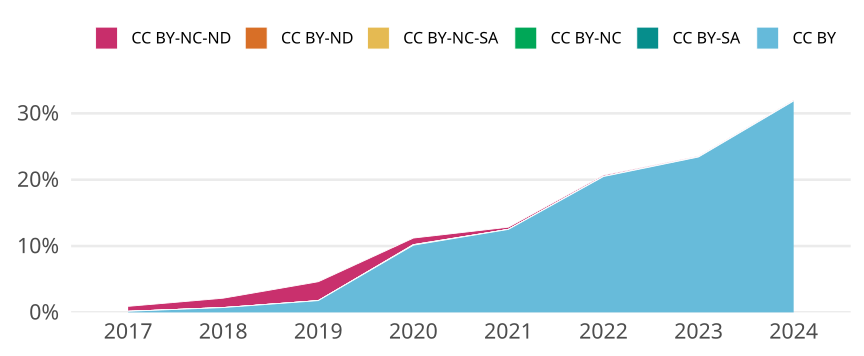

The table this chart was drawn from, first rows:
cr_year, cc, cc_total, jn_all, prop
2017, CC BY, 4, 2422, 0.001652
2017, CC BY-SA, 0, NA, 0
2017, CC BY-NC, 0, NA, 0
2017, CC BY-NC-SA, 0, NA, 0
2017, CC BY-ND, 0, NA, 0
2017, CC BY-NC-ND, 18, 2422, 0.007432
2018, CC BY, 17, 2337, 0.007274
2018, CC BY-SA, 0, NA, 0
2018, CC BY-NC, 0, NA, 0
2018, CC BY-NC-SA, 0, NA, 0
2018, CC BY-ND, 0, NA, 0
2018, CC BY-NC-ND, 33, 2337, 0.01412
2019, CC BY, 41, 2315, 0.01771
2019, CC BY-SA, 0, NA, 0
2019, CC BY-NC, 0, NA, 0
2019, CC BY-NC-SA, 0, NA, 0
2019, CC BY-ND, 0, NA, 0
2019, CC BY-NC-ND, 66, 2315, 0.02851
2020, CC BY, 245, 2419, 0.1013
2020, CC BY-SA, 0, NA, 0
2020, CC BY-NC, 2, 2419, 8.267879288962381e-4
2020, CC BY-NC-SA, 0, NA, 0
2020, CC BY-ND, 0, NA, 0
2020, CC BY-NC-ND, 24, 2419, 0.009921
2021, CC BY, 299, 2390, 0.1251
2021, CC BY-SA, 0, NA, 0
2021, CC BY-NC, 0, NA, 0
2021, CC BY-NC-SA, 0, NA, 0
2021, CC BY-ND, 0, NA, 0
2021, CC BY-NC-ND, 8, 2390, 0.003347
2022, CC BY, 491, 2398, 0.2048
2022, CC BY-SA, 0, NA, 0
2022, CC BY-NC, 0, NA, 0
2022, CC BY-NC-SA, 0, NA, 0
2022, CC BY-ND, 0, NA, 0
2022, CC BY-NC-ND, 5, 2398, 0.002085
2023, CC BY, 528, 2254, 0.2343
2023, CC BY-SA, 0, NA, 0
2023, CC BY-NC, 0, NA, 0
2023, CC BY-NC-SA, 0, NA, 0
2023, CC BY-ND, 0, NA, 0
2023, CC BY-NC-ND, 3, 2254, 0.001331
2024, CC BY, 718, 2253, 0.3187
2024, CC BY-SA, 0, NA, 0
2024, CC BY-NC, 0, NA, 0
2024, CC BY-NC-SA, 0, NA, 0
2024, CC BY-ND, 0, NA, 0
2024, CC BY-NC-ND, 3, 2253, 0.001332
